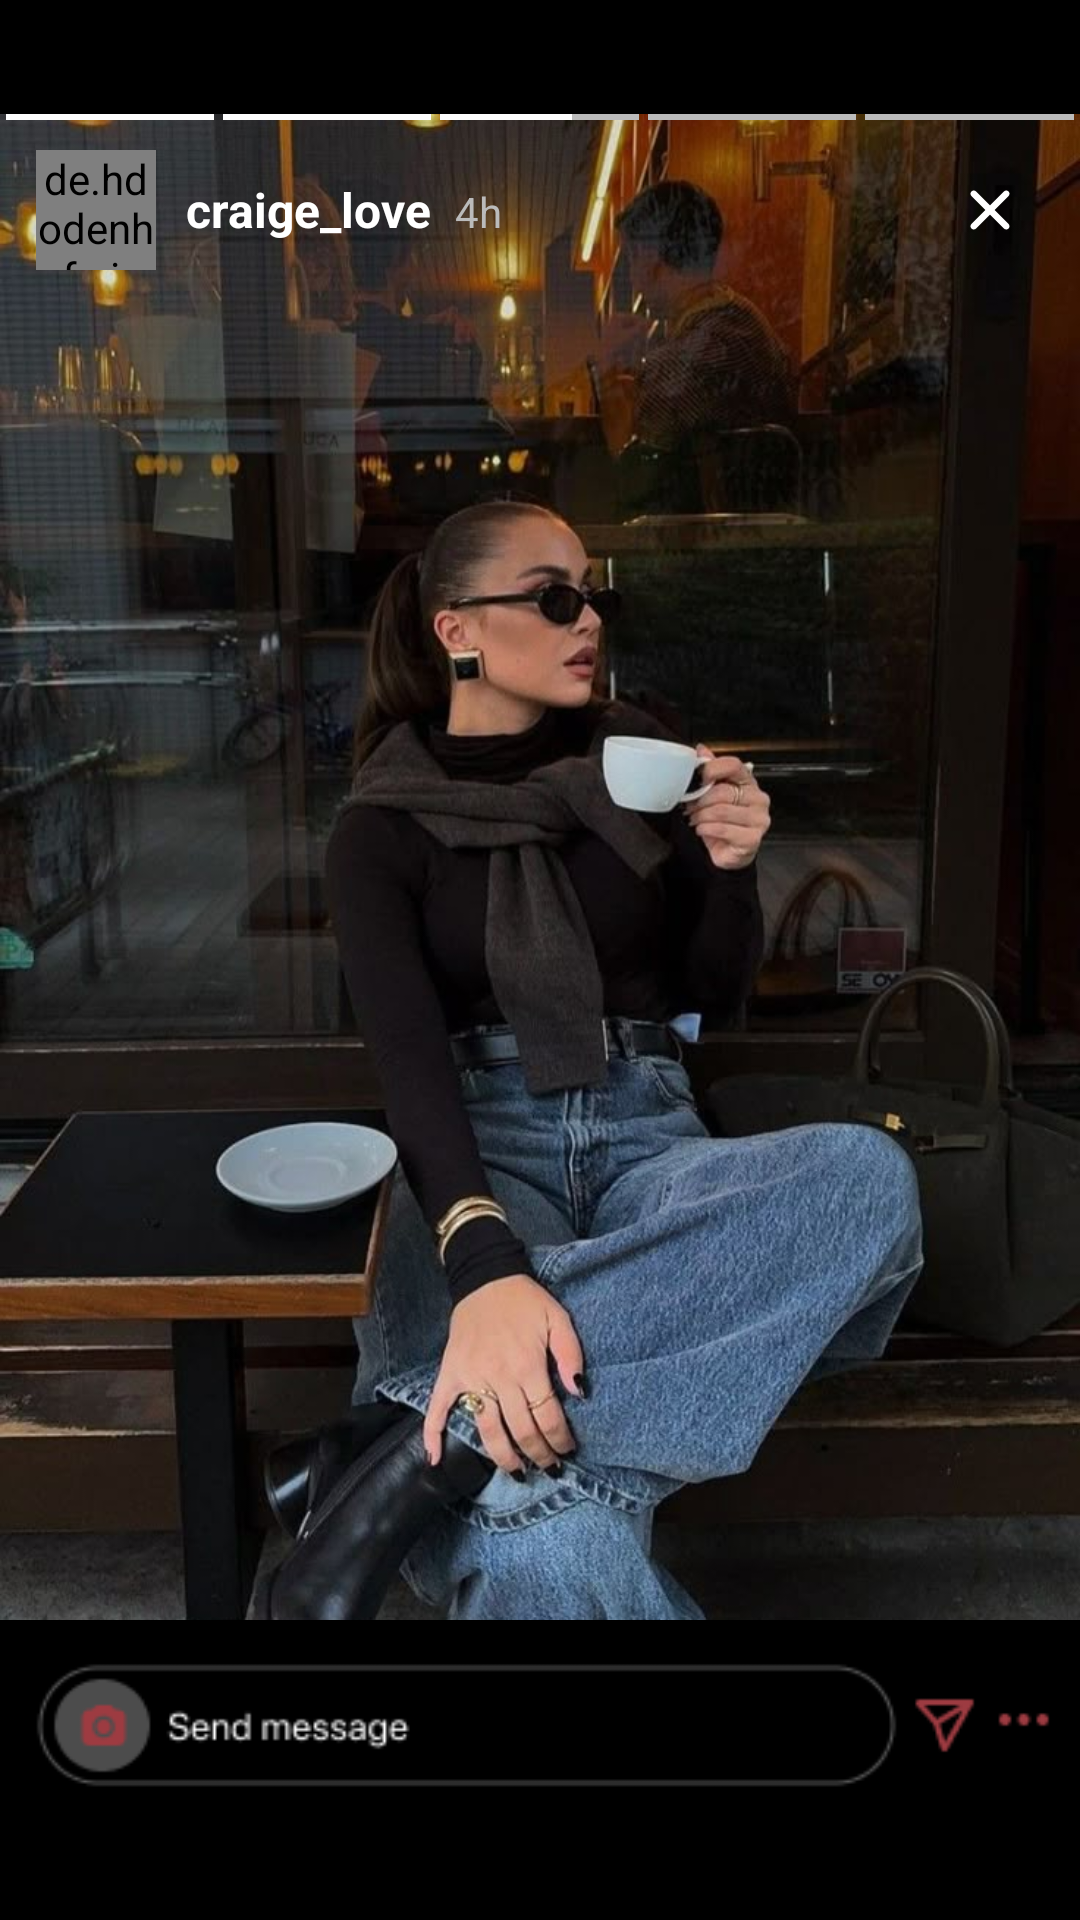

Write the Android layout XML for this screen, with the resource values it uses.
<!-- AndroidManifest.xml: application theme Theme._23I0761_23I0765 -->
<!-- res/layout/activity_main18.xml -->
<?xml version="1.0" encoding="utf-8"?>
<RelativeLayout xmlns:android="http://schemas.android.com/apk/res/android"
    xmlns:app="http://schemas.android.com/apk/res-auto"
    xmlns:tools="http://schemas.android.com/tools"
    android:id="@+id/main"
    android:layout_width="match_parent"
    android:layout_height="match_parent"
    tools:context=".MainActivity18"
    android:background="@color/black"
    android:layout_margin="2dp"
    >

    <FrameLayout
        android:layout_width="match_parent"
        android:layout_height="wrap_content"
        android:layout_marginTop="38dp"
        android:id="@+id/frame"
        android:layout_above="@id/activity"
        >

        <ImageView
            android:layout_width="match_parent"
            android:layout_height="match_parent"
            android:src="@drawable/coffee3"
            android:scaleType="centerCrop"
            />

        <LinearLayout
            android:layout_width="match_parent"
            android:layout_height="wrap_content"
            android:orientation="vertical"
            android:layout_marginHorizontal="2dp"
            >

            <LinearLayout
                android:layout_width="match_parent"
                android:layout_height="wrap_content"
                android:orientation="horizontal"
                android:weightSum="5"
                >

                <View
                    android:layout_width="0dp"
                    android:layout_weight="1"
                    android:layout_height="2dp"
                    android:background="@color/white"
                    android:layout_marginEnd="3dp"
                    />

                <View
                    android:layout_width="0dp"
                    android:layout_weight="1"
                    android:layout_height="2dp"
                    android:background="@color/white"
                    android:layout_marginEnd="3dp"
                    />

                <LinearLayout
                    android:layout_width="0dp"
                    android:layout_weight="1"
                    android:weightSum="3"
                    android:layout_height="wrap_content"
                    >
                    <View
                        android:layout_width="0dp"
                        android:layout_weight="2"
                        android:layout_height="2dp"
                        android:background="@color/white"
                        />

                    <View
                        android:layout_width="0dp"
                        android:layout_weight="1"
                        android:layout_height="2dp"
                        android:background="@color/time"
                        android:layout_marginEnd="3dp"
                        />

                </LinearLayout>

                <View
                    android:layout_width="0dp"
                    android:layout_weight="1"
                    android:layout_height="2dp"
                    android:background="@color/time"
                    android:layout_marginEnd="3dp"
                    />

                <View
                    android:layout_width="0dp"
                    android:layout_weight="1"
                    android:layout_height="2dp"
                    android:background="@color/time"
                    />

            </LinearLayout>

            <RelativeLayout
                android:layout_width="match_parent"
                android:layout_height="wrap_content"
                android:layout_margin="10dp"

                >

                <de.hdodenhof.circleimageview.CircleImageView
                    android:layout_width="40dp"
                    android:layout_height="40dp"
                    android:id="@+id/highlight"
                    android:src="@drawable/cover"
                    android:scaleType="centerCrop"
                    />


                    <LinearLayout
                        android:layout_width="wrap_content"
                        android:layout_height="wrap_content"
                        android:orientation="horizontal"
                        android:layout_toRightOf="@id/highlight"
                        android:layout_centerVertical="true"
                        android:layout_toLeftOf="@id/close"
                        android:layout_marginStart="5dp"

                        >

                        <TextView
                            android:layout_width="wrap_content"
                            android:layout_height="wrap_content"
                            android:text="craige_love"
                            android:textStyle="bold"
                            android:textColor="@color/white"
                            android:textSize="16sp"
                            android:layout_marginLeft="5dp"
                            />

                        <TextView
                            android:layout_width="wrap_content"
                            android:layout_height="wrap_content"
                            android:text="4h"
                            android:textColor="@color/time"
                            android:textSize="14sp"
                            android:layout_marginLeft="8dp"
                            />

                    </LinearLayout>


                <ImageView
                    android:layout_width="wrap_content"
                    android:layout_height="wrap_content"
                    android:id="@+id/close"
                    android:src="@drawable/close"
                    android:layout_centerVertical="true"
                    android:layout_alignParentEnd="true"
                    android:layout_marginEnd="5dp"
                    />

            </RelativeLayout>

        </LinearLayout>

    </FrameLayout>

    <ImageView
        android:layout_width="match_parent"
        android:layout_height="100dp"
        android:layout_alignParentBottom="true"
        android:id="@+id/activity"
        android:src="@drawable/story_bar"
        />

</RelativeLayout>
<!-- resources referenced by this layout -->
<resources>
  <color name="black">#FF000000</color>
  <color name="time"> #BBBBBB</color>
  <color name="white">#FFFFFFFF</color>
  <!-- drawable close (drawable) -->
  <vector xmlns:android="http://schemas.android.com/apk/res/android"
      android:autoMirrored="true"
      android:height="26dp"
      android:viewportHeight="16"
      android:viewportWidth="16"
      android:width="26dp">
        
      <path android:fillColor="#ffffff" android:pathData="M10.872,11.806C11.13,12.064 11.548,12.064 11.806,11.806C12.064,11.548 12.064,11.13 11.806,10.871L8.935,8L11.806,5.128C12.064,4.87 12.064,4.451 11.806,4.193C11.548,3.935 11.13,3.935 10.872,4.193L8,7.065L5.128,4.193C4.87,3.935 4.452,3.935 4.194,4.193C3.936,4.451 3.936,4.87 4.194,5.128L7.065,8L4.194,10.871C3.936,11.13 3.936,11.548 4.194,11.806C4.452,12.064 4.87,12.064 5.128,11.806L8,8.934L10.872,11.806Z"/>
      
  </vector>
  <!-- drawable coffee3: jpeg bitmap (drawable, 107032 bytes) -->
  <!-- drawable cover: jpeg bitmap (drawable, 2831 bytes) -->
  <!-- drawable story_bar: png bitmap (drawable, 3787 bytes) -->
  <style name="Theme._23I0761_23I0765" parent="Base.Theme._23I0761_23I0765" />
  <style name="Base.Theme._23I0761_23I0765" parent="Theme.Material3.DayNight.NoActionBar">
          
          
      </style>
</resources>
